Image classification data set "balanced_dataset" (Ngangbam-Elvish/Brain-Tumor-Classification on GitHub). Class labels (4): glioma, meningioma, no tumor, pituitary tumor.

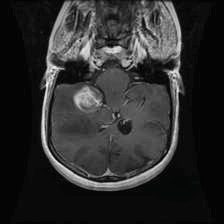
Label: glioma

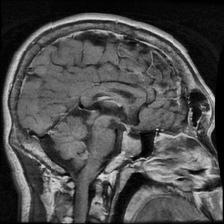
Label: pituitary tumor

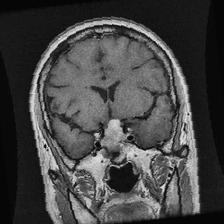
Label: pituitary tumor

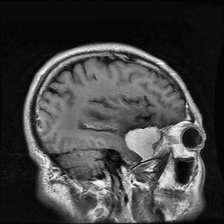
Label: meningioma

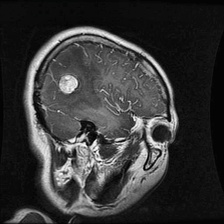
Label: glioma

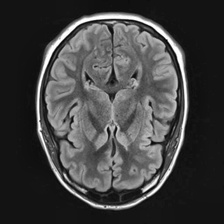
Label: no tumor
